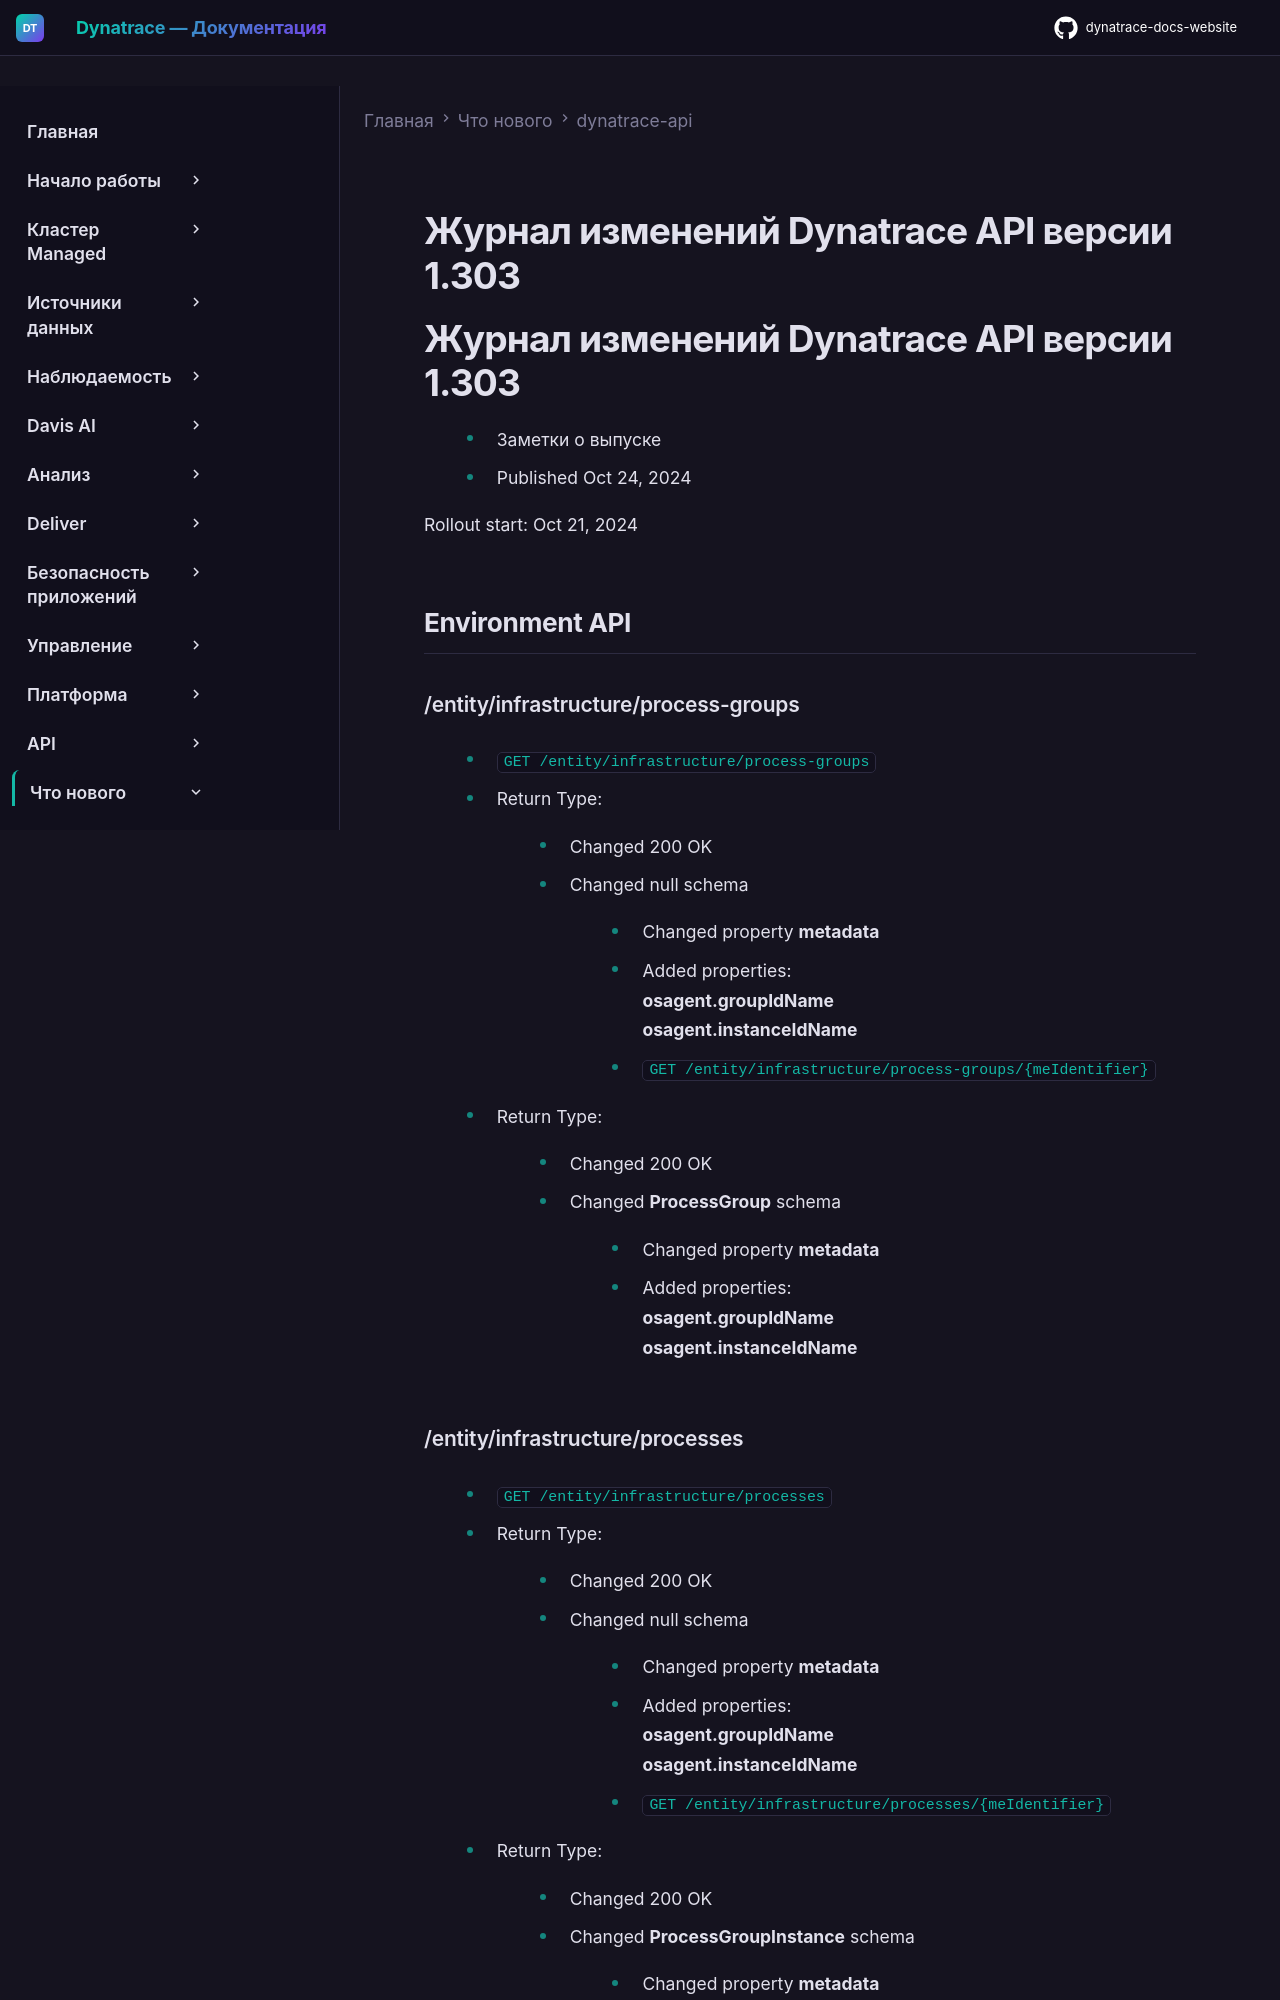

repository: Yerkebulan-Ardabayev/dynatrace-docs-website · page: managed-ru/whats-new/dynatrace-api/sprint-303/index.html · generator: mkdocs

---
title: Журнал изменений Dynatrace API версии 1.303
source: https://docs.dynatrace.com/managed/whats-new/dynatrace-api/sprint-303
scraped: 2026-05-12T11:35:58.967142
---

# Журнал изменений Dynatrace API версии 1.303

# Журнал изменений Dynatrace API версии 1.303

* Заметки о выпуске
* Published Oct 24, 2024

Rollout start: Oct 21, 2024

## Environment API

### /entity/infrastructure/process-groups

* `GET /entity/infrastructure/process-groups`

  + Return Type:

    - Changed 200 OK

      * Changed null schema

        + Changed property **metadata**

          - Added properties:  
            **osagent.groupIdName**  
            **osagent.instanceIdName**
* `GET /entity/infrastructure/process-groups/{meIdentifier}`

  + Return Type:

    - Changed 200 OK

      * Changed **ProcessGroup** schema

        + Changed property **metadata**

          - Added properties:  
            **osagent.groupIdName**  
            **osagent.instanceIdName**

### /entity/infrastructure/processes

* `GET /entity/infrastructure/processes`

  + Return Type:

    - Changed 200 OK

      * Changed null schema

        + Changed property **metadata**

          - Added properties:  
            **osagent.groupIdName**  
            **osagent.instanceIdName**
* `GET /entity/infrastructure/processes/{meIdentifier}`

  + Return Type:

    - Changed 200 OK

      * Changed **ProcessGroupInstance** schema

        + Changed property **metadata**

          - Added properties:  
            **osagent.groupIdName**  
            **osagent.instanceIdName**
